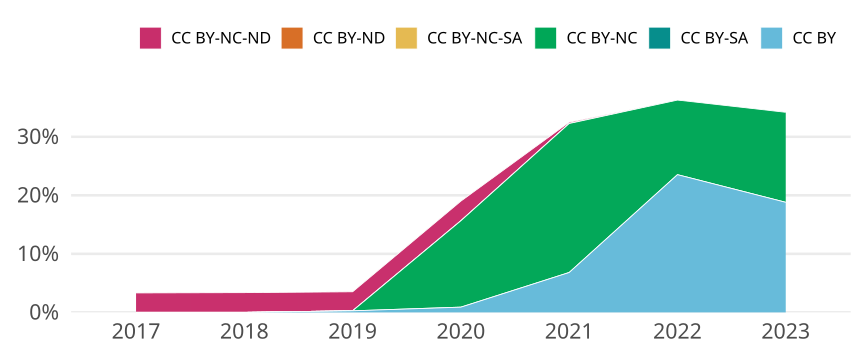

The data file committed next to this chart (first rows):
cr_year, jn_all, cc, cc_total, prop
2017, 391, CC BY, 0, 0
2017, 391, CC BY-SA, 0, 0
2017, 391, CC BY-NC, 0, 0
2017, 391, CC BY-NC-SA, 0, 0
2017, 391, CC BY-ND, 0, 0
2017, 391, CC BY-NC-ND, 13, 0.03325
2018, 385, CC BY, 0, 0
2018, 385, CC BY-SA, 0, 0
2018, 385, CC BY-NC, 0, 0
2018, 385, CC BY-NC-SA, 0, 0
2018, 385, CC BY-ND, 0, 0
2018, 385, CC BY-NC-ND, 13, 0.03377
2019, 369, CC BY, 1, 0.00271
2019, 369, CC BY-SA, 0, 0
2019, 369, CC BY-NC, 0, 0
2019, 369, CC BY-NC-SA, 0, 0
2019, 369, CC BY-ND, 0, 0
2019, 369, CC BY-NC-ND, 12, 0.03252
2020, 447, CC BY, 4, 0.008949
2020, 447, CC BY-SA, 0, 0
2020, 447, CC BY-NC, 66, 0.1477
2020, 447, CC BY-NC-SA, 0, 0
2020, 447, CC BY-ND, 0, 0
2020, 447, CC BY-NC-ND, 15, 0.03356
2021, 440, CC BY, 30, 0.06818
2021, 440, CC BY-SA, 0, 0
2021, 440, CC BY-NC, 112, 0.2545
2021, 440, CC BY-NC-SA, 0, 0
2021, 440, CC BY-ND, 0, 0
2021, 440, CC BY-NC-ND, 1, 0.002273
2022, 306, CC BY, 72, 0.2353
2022, 306, CC BY-SA, 0, 0
2022, 306, CC BY-NC, 39, 0.1275
2022, 306, CC BY-NC-SA, 0, 0
2022, 306, CC BY-ND, 0, 0
2022, 306, CC BY-NC-ND, 0, 0
2023, 117, CC BY, 22, 0.188
2023, 117, CC BY-SA, 0, 0
2023, 117, CC BY-NC, 18, 0.1538
2023, 117, CC BY-NC-SA, 0, 0
2023, 117, CC BY-ND, 0, 0
2023, 117, CC BY-NC-ND, 0, 0
